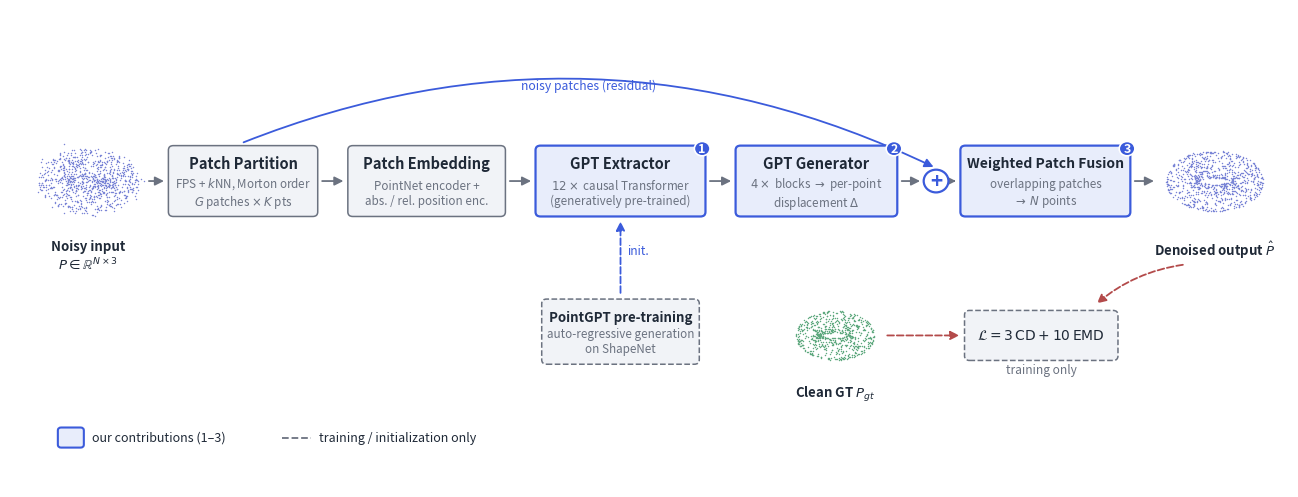

Here is the Python script that generated this plot:
# -*- coding: utf-8 -*-
"""Draw the method/architecture figure for the denoising paper.

Layout: the inference pipeline runs left-to-right in one band (noisy cloud ->
patch partition -> embedding -> GPT extractor -> GPT generator -> residual
add -> weighted fusion -> denoised cloud); training-only parts (pre-training
init, Chamfer+EMD loss against the clean cloud) hang below with dashed lines.
Contribution modules carry an accent color and numbered badges that the paper
text can reference.

Outputs both a PNG preview and a vector PDF (use the PDF in LaTeX: small file,
crisp at any zoom, no Overleaf compile-time cost).

Usage:
  python tools/draw_architecture.py out/architecture   # -> .png + .pdf
"""

import sys

import numpy as np
import matplotlib

matplotlib.use("Agg")
import matplotlib.pyplot as plt
from matplotlib.patches import FancyBboxPatch, FancyArrowPatch, Circle

# ---- palette (restrained: one accent for contributions, neutrals elsewhere) --
INK = "#1F2937"          # primary text
MUTED = "#6B7280"        # secondary text / neutral edges
NEUTRAL_FILL = "#F1F3F7"
ACCENT = "#3B5BDB"       # contribution modules
ACCENT_FILL = "#E8EDFB"
CLOUD_NOISY = "#7A85D6"
CLOUD_CLEAN = "#5FA97F"
LOSS_EDGE = "#B34A4A"

BOX_H = 1.75


def box(ax, x, y, w, h, title, sub=None, accent=False, badge=None,
        dashed=False, title_size=10.5):
    fc, ec = (ACCENT_FILL, ACCENT) if accent else (NEUTRAL_FILL, MUTED)
    ax.add_patch(FancyBboxPatch(
        (x, y), w, h, boxstyle="round,pad=0.06,rounding_size=0.12",
        facecolor=fc, edgecolor=ec, linewidth=1.6 if accent else 1.1,
        linestyle="--" if dashed else "-", zorder=2))
    if sub:
        ax.text(x + w / 2, y + h - 0.42, title, ha="center", va="center",
                fontsize=title_size, color=INK, fontweight="bold", zorder=3)
        ax.text(x + w / 2, y + 0.55, sub, ha="center", va="center",
                fontsize=8.4, color=MUTED, zorder=3)
    else:
        ax.text(x + w / 2, y + h / 2, title, ha="center", va="center",
                fontsize=title_size, color=INK, fontweight="bold", zorder=3)
    if badge:
        r = 0.19
        bx, by = x + w - 0.02, y + h - 0.02
        ax.add_patch(Circle((bx, by), r, facecolor=ACCENT, edgecolor="white",
                            linewidth=1.2, zorder=4))
        ax.text(bx, by, badge, ha="center", va="center", fontsize=9,
                color="white", fontweight="bold", zorder=5)
    return x + w  # right edge, handy for chaining


def arrow(ax, x0, y0, x1, y1, dashed=False, color=MUTED, rad=0.0):
    ax.add_patch(FancyArrowPatch(
        (x0, y0), (x1, y1), arrowstyle="-|>", mutation_scale=13,
        linewidth=1.3, color=color, linestyle="--" if dashed else "-",
        connectionstyle=f"arc3,rad={rad}", zorder=1))


def cloud(ax, cx, cy, r, color, noise, label, seed=0, n=900):
    """A small torus point cloud glyph, optionally noisy."""
    rng = np.random.default_rng(seed)
    u = rng.uniform(0, 2 * np.pi, n)
    v = rng.uniform(0, 2 * np.pi, n)
    x = (1.0 + 0.45 * np.cos(v)) * np.cos(u)
    y = (1.0 + 0.45 * np.cos(v)) * np.sin(u) * 0.55 + 0.45 * np.sin(v) * 0.8
    pts = np.column_stack([x, y]) * r * 0.62
    pts += rng.normal(scale=noise * r, size=pts.shape)
    ax.scatter(cx + pts[:, 0], cy + pts[:, 1], s=1.1, c=color, linewidths=0,
               zorder=3)
    ax.text(cx, cy - r - 0.25, label, ha="center", va="top", fontsize=9.5,
            color=INK, fontweight="bold")


def main():
    out = sys.argv[1] if len(sys.argv) > 1 else "architecture"

    fig, ax = plt.subplots(figsize=(16.5, 6.2))
    ax.set_xlim(0, 31)
    ax.set_ylim(0, 12.6)
    ax.set_axis_off()

    y = 7.2                     # main pipeline band (box bottom)
    cy = y + BOX_H / 2          # arrow height

    # ---- main pipeline -----------------------------------------------------
    cloud(ax, 1.9, cy, 1.3, CLOUD_NOISY, noise=0.06,
          label="Noisy input\n$P \\in \\mathbb{R}^{N\\times 3}$", seed=1)

    x = 3.9
    arrow(ax, 3.3, cy, x - 0.1, cy)
    x = box(ax, x, y, 3.5, BOX_H, "Patch Partition",
            "FPS + $k$NN, Morton order\n$G$ patches $\\times$ $K$ pts")
    arrow(ax, x + 0.1, cy, x + 0.75, cy)
    x = box(ax, x + 0.85, y, 3.7, BOX_H, "Patch Embedding",
            "PointNet encoder +\nabs. / rel. position enc.")
    arrow(ax, x + 0.1, cy, x + 0.75, cy)
    gpt_x = x + 0.85
    x = box(ax, gpt_x, y, 4.0, BOX_H, "GPT Extractor",
            "$12\\times$ causal Transformer\n(generatively pre-trained)",
            accent=True, badge="1")
    arrow(ax, x + 0.1, cy, x + 0.75, cy)
    gen_x = x + 0.85
    x = box(ax, gen_x, y, 3.8, BOX_H, "GPT Generator",
            "$4\\times$ blocks $\\rightarrow$ per-point\ndisplacement $\\Delta$",
            accent=True, badge="2")

    # residual add node
    plus_x = x + 1.0
    ax.add_patch(Circle((plus_x, cy), 0.30, facecolor="white",
                        edgecolor=ACCENT, linewidth=1.6, zorder=3))
    ax.text(plus_x, cy, "+", ha="center", va="center", fontsize=15,
            color=ACCENT, fontweight="bold", zorder=4)
    arrow(ax, x + 0.1, cy, plus_x - 0.32, cy)
    # skip connection: noisy patches bypass over the top
    arrow(ax, 5.6, y + BOX_H + 0.12, plus_x, cy + 0.34, rad=-0.22,
          color=ACCENT)
    ax.text((5.6 + plus_x) / 2, y + BOX_H + 1.55,
            "noisy patches (residual)", ha="center", fontsize=8.8,
            color=ACCENT, style="italic")

    fuse_x = plus_x + 0.65
    arrow(ax, plus_x + 0.32, cy, fuse_x - 0.1, cy)
    x = box(ax, fuse_x, y, 4.0, BOX_H, "Weighted Patch Fusion",
            "overlapping patches\n$\\rightarrow$ $N$ points", accent=True,
            badge="3", title_size=10)
    arrow(ax, x + 0.1, cy, x + 0.7, cy)
    out_cx = x + 2.1
    cloud(ax, out_cx, cy, 1.3, CLOUD_NOISY, noise=0.004,
          label="Denoised output $\\hat{P}$", seed=1)

    # ---- pre-training init (below the extractor, dashed) --------------------
    pre_y = 3.3
    box(ax, gpt_x + 0.15, pre_y, 3.7, 1.6, "PointGPT pre-training",
        "auto-regressive generation\non ShapeNet", dashed=True, title_size=9.5)
    arrow(ax, gpt_x + 2.0, pre_y + 1.75, gpt_x + 2.0, y - 0.12,
          dashed=True, color=ACCENT)
    ax.text(gpt_x + 2.15, (pre_y + 1.75 + y) / 2, "init.", fontsize=8.6,
            color=ACCENT, ha="left")

    # ---- training loss (bottom right, dashed) --------------------------------
    loss_x, loss_y = 23.2, 3.4
    box(ax, loss_x, loss_y, 3.6, 1.2,
        "$\\mathcal{L} = 3\\,\\mathrm{CD} + 10\\,\\mathrm{EMD}$",
        dashed=True, title_size=10)
    cloud(ax, 20.0, loss_y + 0.6, 1.05, CLOUD_CLEAN, noise=0.004,
          label="Clean GT $P_{gt}$", seed=1, n=700)
    arrow(ax, 21.2, loss_y + 0.6, loss_x - 0.12, loss_y + 0.6,
          dashed=True, color=LOSS_EDGE)
    arrow(ax, out_cx - 0.7, cy - 2.2, loss_x + 3.1, loss_y + 1.4, dashed=True,
          color=LOSS_EDGE, rad=0.15)
    ax.text(loss_x + 1.8, loss_y - 0.4, "training only", ha="center",
            fontsize=8.6, color=MUTED, style="italic")

    # ---- legend --------------------------------------------------------------
    lx, ly = 1.2, 1.3
    ax.add_patch(FancyBboxPatch((lx, ly - 0.22), 0.55, 0.45,
                                boxstyle="round,pad=0.04,rounding_size=0.08",
                                facecolor=ACCENT_FILL, edgecolor=ACCENT,
                                linewidth=1.5))
    ax.text(lx + 0.8, ly, "our contributions (1–3)", fontsize=9, color=INK,
            va="center")
    ax.plot([lx + 5.4, lx + 6.1], [ly, ly], linestyle="--", color=MUTED,
            linewidth=1.3)
    ax.text(lx + 6.3, ly, "training / initialization only", fontsize=9,
            color=INK, va="center")

    for ext in (".png", ".pdf"):
        fig.savefig(out + ext, dpi=200, bbox_inches="tight",
                    facecolor="white")
    print(f"saved {out}.png and {out}.pdf")


if __name__ == "__main__":
    main()
